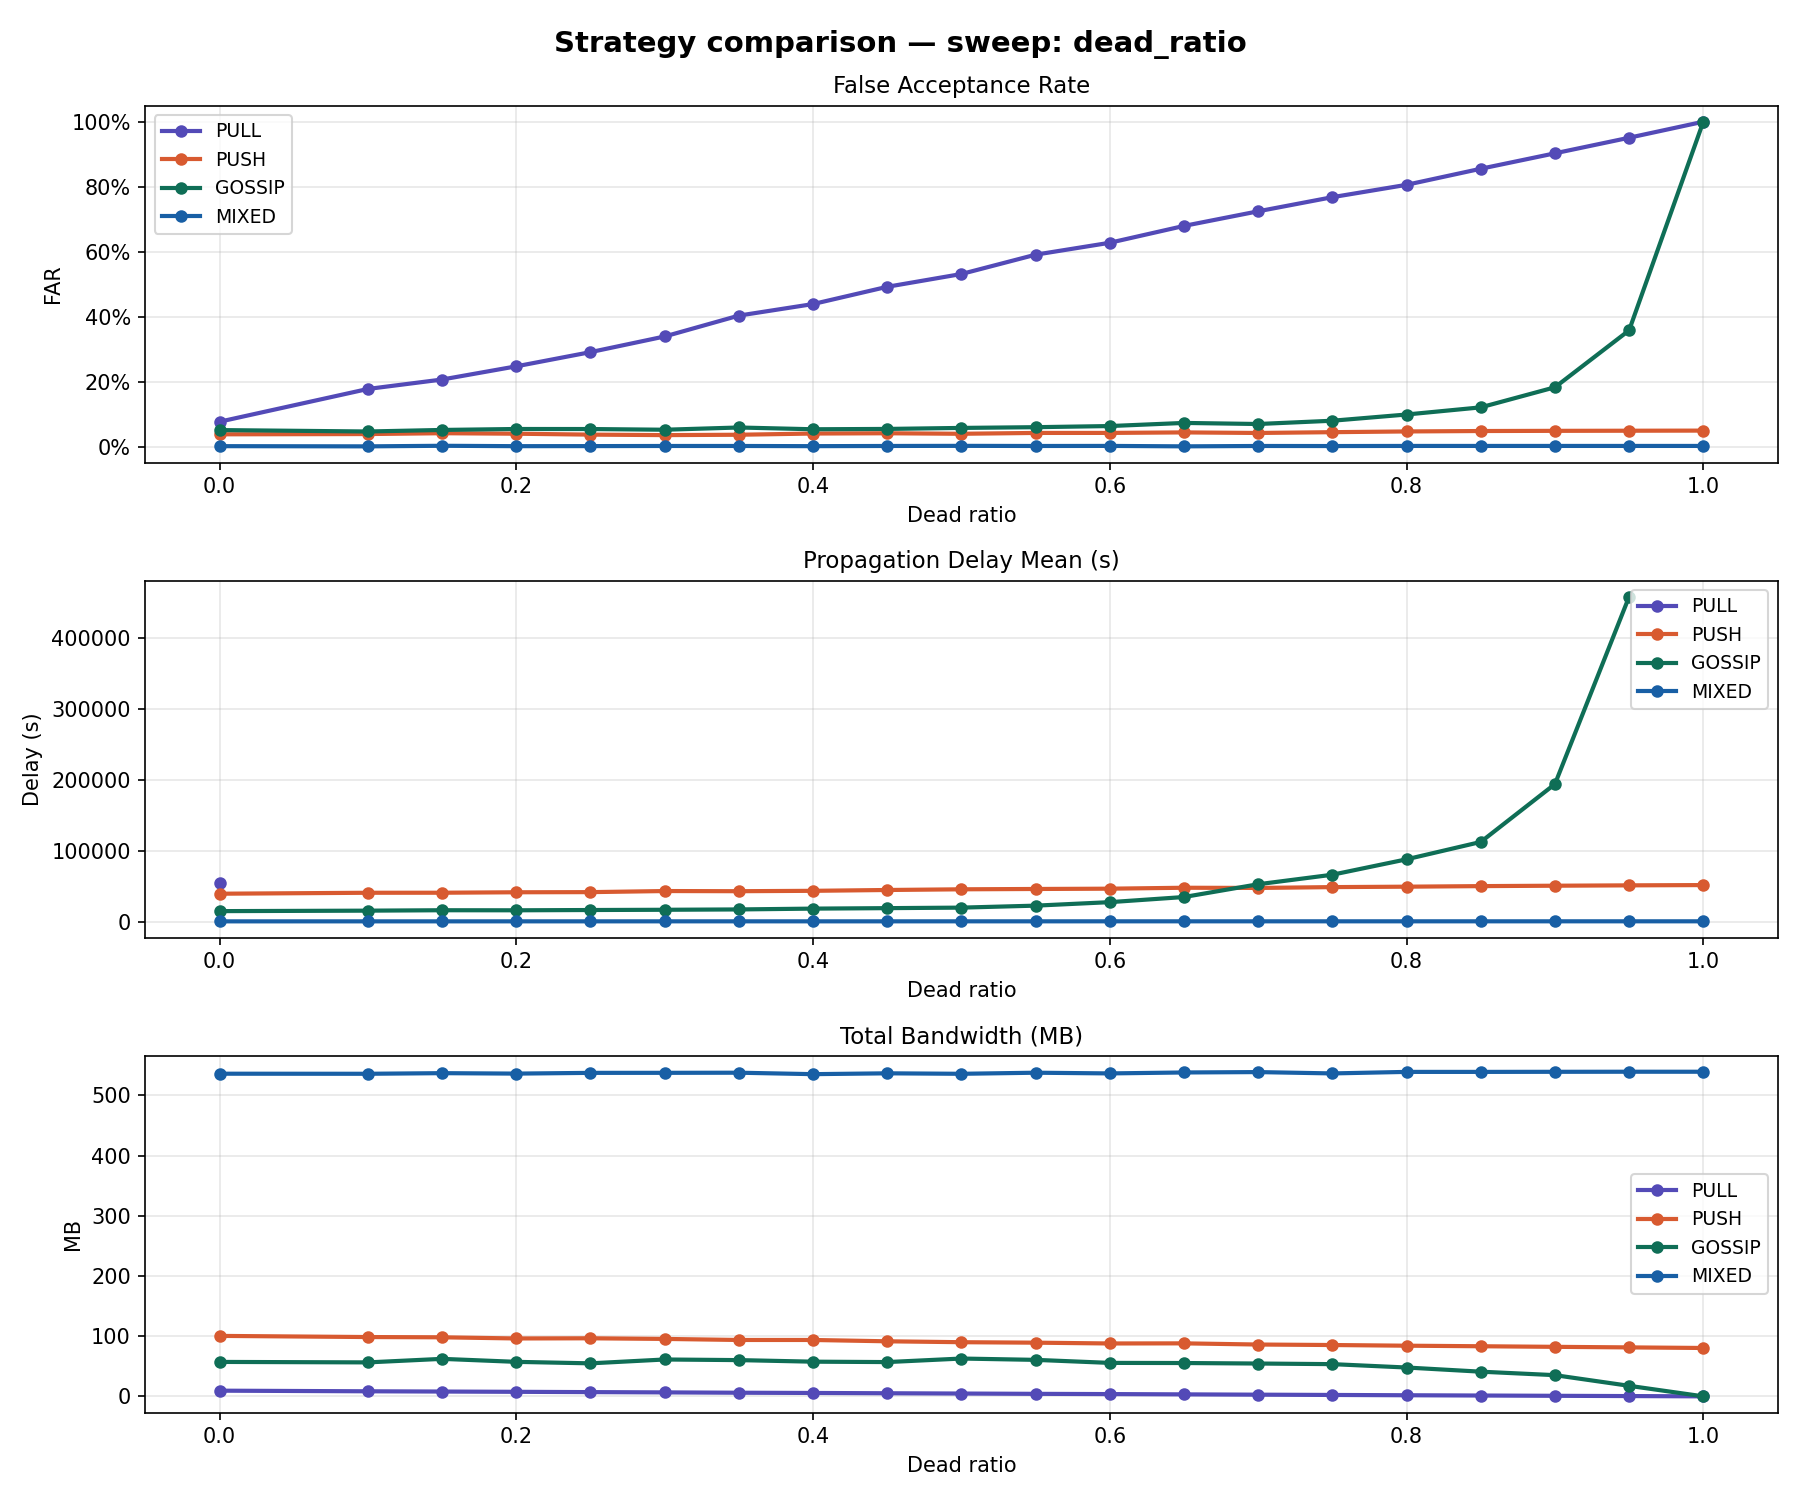

The table this chart was drawn from, first rows:
sweep_dim, sweep_value, strategy, far, delay_mean, bandwidth_mb, expired_ttl_rate, coverage_rate
dead_ratio, 0.0, PULL, 0.07659, 55315, 9.434, 0.3028, 0.9075
dead_ratio, 0.0, PUSH, 0.03782, 40355, 100.5, 0.118, 0.9404
dead_ratio, 0.0, GOSSIP, 0.05085, 15862, 57.21, 0.04797, 0.9734
dead_ratio, 0.0, MIXED, 0.001353, 1480, 536.1, 0.0, 0.9984
dead_ratio, 0.1, PULL, 0.1774, , 8.412, 0.3744, 0.0
dead_ratio, 0.1, PUSH, 0.03862, 41689, 98.55, 0.1296, 0.9389
dead_ratio, 0.1, GOSSIP, 0.0465, 16525, 56.43, 0.05882, 0.9639
dead_ratio, 0.1, MIXED, 0.0007654, 1489, 536, 5.967655308229397e-05, 0.9984
dead_ratio, 0.15, PULL, 0.2065, , 7.991, 0.4024, 0.0
dead_ratio, 0.15, PUSH, 0.04123, 41744, 98.11, 0.1282, 0.9389
dead_ratio, 0.15, GOSSIP, 0.05126, 17117, 62.3, 0.06388, 0.9514
dead_ratio, 0.15, MIXED, 0.002515, 1484, 537, 0.0001194, 0.9984
dead_ratio, 0.2, PULL, 0.2471, , 7.536, 0.4401, 0.0
dead_ratio, 0.2, PUSH, 0.03966, 42381, 96.19, 0.1335, 0.9248
dead_ratio, 0.2, GOSSIP, 0.0542, 17031, 57.33, 0.06739, 0.9796
dead_ratio, 0.2, MIXED, 0.001327, 1500, 536.3, 9.572011438553669e-05, 0.9984
dead_ratio, 0.25, PULL, 0.2908, , 7.049, 0.473, 0.0
dead_ratio, 0.25, PUSH, 0.03686, 42584, 96.46, 0.1375, 0.9342
dead_ratio, 0.25, GOSSIP, 0.05407, 17427, 54.84, 0.07263, 0.9796
dead_ratio, 0.25, MIXED, 0.001534, 1497, 537.5, 0.0002017, 0.9984
dead_ratio, 0.3, PULL, 0.339, , 6.584, 0.5102, 0.0
dead_ratio, 0.3, PUSH, 0.03535, 44116, 95.43, 0.145, 0.9342
dead_ratio, 0.3, GOSSIP, 0.05191, 17761, 61.25, 0.08081, 0.9859
dead_ratio, 0.3, MIXED, 0.001902, 1510, 537.6, 0.0002498, 0.9984
dead_ratio, 0.35, PULL, 0.4032, , 6.03, 0.5528, 0.0
dead_ratio, 0.35, PUSH, 0.03649, 43887, 93.68, 0.1483, 0.9263
dead_ratio, 0.35, GOSSIP, 0.0588, 18243, 60.22, 0.09044, 0.9843
dead_ratio, 0.35, MIXED, 0.001922, 1515, 537.8, 0.0002493, 0.9984
dead_ratio, 0.4, PULL, 0.4388, , 5.636, 0.5796, 0.0
dead_ratio, 0.4, PUSH, 0.04021, 44424, 93.67, 0.1498, 0.9122
dead_ratio, 0.4, GOSSIP, 0.05335, 19391, 57.62, 0.1038, 0.9467
dead_ratio, 0.4, MIXED, 0.001353, 1507, 535.4, 0.0003542, 0.9984
dead_ratio, 0.45, PULL, 0.4919, , 5.148, 0.6166, 0.0
dead_ratio, 0.45, PUSH, 0.04106, 45593, 91.47, 0.1593, 0.931
dead_ratio, 0.45, GOSSIP, 0.05438, 20060, 56.96, 0.1083, 0.9577
dead_ratio, 0.45, MIXED, 0.001922, 1505, 536.8, 0.0004641, 0.9984
dead_ratio, 0.5, PULL, 0.5313, , 4.681, 0.6513, 0.0
dead_ratio, 0.5, PUSH, 0.03948, 46562, 89.97, 0.1652, 0.9342
dead_ratio, 0.5, GOSSIP, 0.0575, 20793, 62.82, 0.1324, 0.9734
dead_ratio, 0.5, MIXED, 0.002308, 1525, 536, 0.0003093, 0.9984
dead_ratio, 0.55, PULL, 0.5908, , 4.175, 0.6903, 0.0
dead_ratio, 0.55, PUSH, 0.04207, 47018, 89.19, 0.169, 0.9122
dead_ratio, 0.55, GOSSIP, 0.05978, 23573, 60.63, 0.1507, 0.9702
dead_ratio, 0.55, MIXED, 0.001886, 1511, 537.8, 0.00051, 0.9984
dead_ratio, 0.6, PULL, 0.6275, , 3.774, 0.7199, 0.0
dead_ratio, 0.6, PUSH, 0.04215, 47431, 87.87, 0.1715, 0.9122
dead_ratio, 0.6, GOSSIP, 0.06325, 28484, 55.6, 0.1717, 0.9624
dead_ratio, 0.6, MIXED, 0.002096, 1534, 536.6, 0.00057, 0.9984
dead_ratio, 0.65, PULL, 0.6793, , 3.294, 0.7584, 0.0
dead_ratio, 0.65, PUSH, 0.04369, 48749, 88.06, 0.1785, 0.9138
dead_ratio, 0.65, GOSSIP, 0.07287, 35701, 55.38, 0.2021, 0.9201
dead_ratio, 0.65, MIXED, 0.0007752, 1531, 538.2, 0.0006165, 0.9984
dead_ratio, 0.7, PULL, 0.7243, , 2.791, 0.7949, 0.0
dead_ratio, 0.7, PUSH, 0.04197, 48472, 86.11, 0.1815, 0.9091
dead_ratio, 0.7, GOSSIP, 0.06957, 53678, 54.54, 0.2461, 0.8762
dead_ratio, 0.7, MIXED, 0.001901, 1528, 538.8, 0.0007, 0.9984
dead_ratio, 0.75, PULL, 0.7678, , 2.326, 0.8245, 0.0
dead_ratio, 0.75, PUSH, 0.0444, 49648, 85.29, 0.1892, 0.9091
dead_ratio, 0.75, GOSSIP, 0.07964, 67064, 53.53, 0.2834, 0.9075
dead_ratio, 0.75, MIXED, 0.001727, 1533, 536.6, 0.0008136, 0.9984
... 20 more rows
